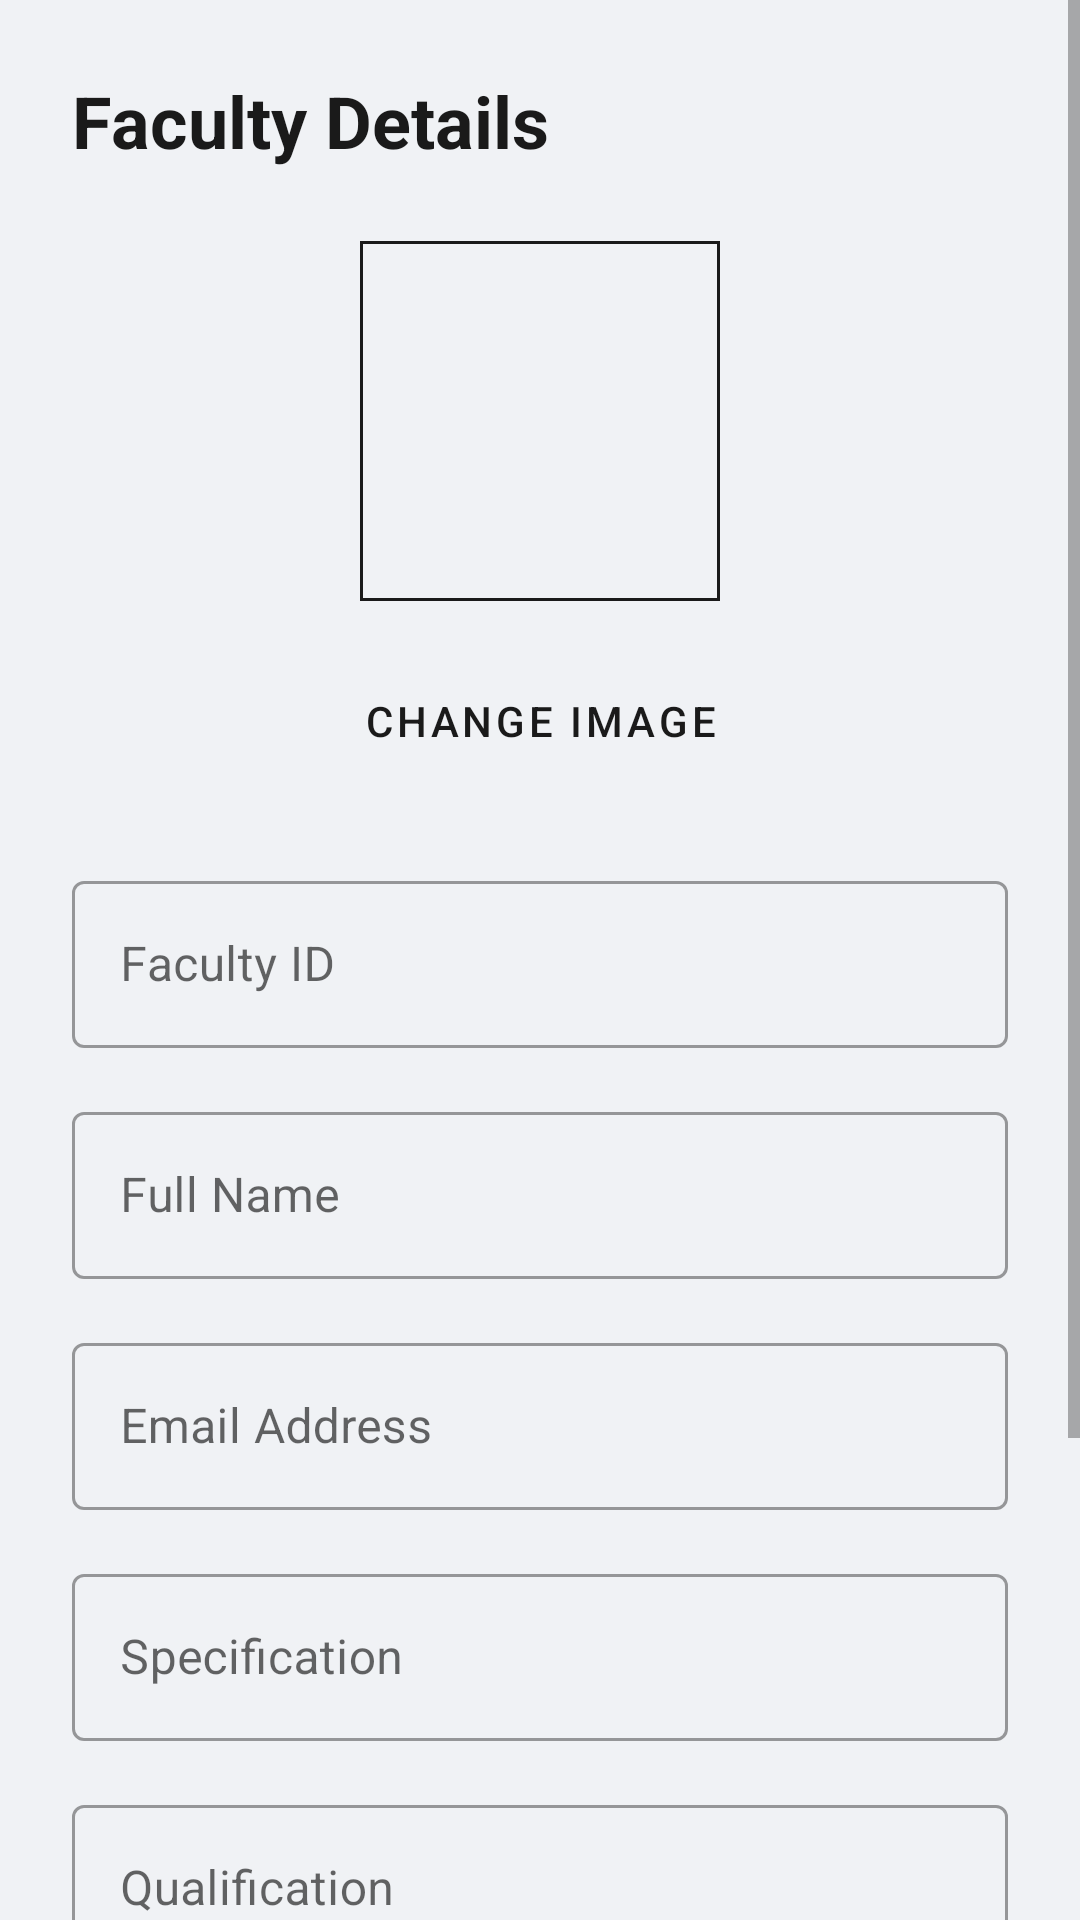

Android layout source for this screen:
<!-- AndroidManifest.xml: application theme Theme.MyGVP -->
<!-- res/layout/activity_admin_edit_faculty.xml -->
<?xml version="1.0" encoding="utf-8"?>
<ScrollView xmlns:android="http://schemas.android.com/apk/res/android"
    xmlns:app="http://schemas.android.com/apk/res-auto"
    android:layout_width="match_parent"
    android:layout_height="match_parent"
    android:background="@color/background">

    <LinearLayout
        android:layout_width="match_parent"
        android:layout_height="wrap_content"
        android:orientation="vertical"
        android:padding="24dp">

        <TextView
            android:id="@+id/tvTitle"
            android:layout_width="wrap_content"
            android:layout_height="wrap_content"
            android:text="Faculty Details"
            android:textSize="24sp"
            android:textStyle="bold"
            android:textColor="@color/primary"
            android:layout_marginBottom="24dp"/>

        <com.google.android.material.imageview.ShapeableImageView
            android:id="@+id/ivFacultyProfile"
            android:layout_width="120dp"
            android:layout_height="120dp"
            android:layout_gravity="center"
            android:scaleType="centerCrop"
            android:src="@drawable/ic_profile_placeholder"
            android:layout_marginBottom="16dp"
            app:shapeAppearanceOverlay="@style/CircleImageView"
            app:strokeColor="@color/primary"
            app:strokeWidth="2dp" />

        <com.google.android.material.button.MaterialButton
            android:id="@+id/btnChangeImage"
            style="@style/Widget.MaterialComponents.Button.TextButton"
            android:layout_width="wrap_content"
            android:layout_height="wrap_content"
            android:layout_gravity="center"
            android:text="Change Image"
            android:layout_marginBottom="24dp"/>

        <com.google.android.material.textfield.TextInputLayout
            style="@style/Widget.MaterialComponents.TextInputLayout.OutlinedBox"
            android:layout_width="match_parent"
            android:layout_height="wrap_content"
            android:layout_marginBottom="16dp"
            android:hint="Faculty ID">
            <com.google.android.material.textfield.TextInputEditText
                android:id="@+id/etFacultyId"
                android:layout_width="match_parent"
                android:layout_height="wrap_content"
                android:inputType="textCapCharacters" />
        </com.google.android.material.textfield.TextInputLayout>

        <com.google.android.material.textfield.TextInputLayout
            style="@style/Widget.MaterialComponents.TextInputLayout.OutlinedBox"
            android:layout_width="match_parent"
            android:layout_height="wrap_content"
            android:layout_marginBottom="16dp"
            android:hint="Full Name">
            <com.google.android.material.textfield.TextInputEditText
                android:id="@+id/etName"
                android:layout_width="match_parent"
                android:layout_height="wrap_content"
                android:inputType="textPersonName" />
        </com.google.android.material.textfield.TextInputLayout>

        <com.google.android.material.textfield.TextInputLayout
            style="@style/Widget.MaterialComponents.TextInputLayout.OutlinedBox"
            android:layout_width="match_parent"
            android:layout_height="wrap_content"
            android:layout_marginBottom="16dp"
            android:hint="Email Address">
            <com.google.android.material.textfield.TextInputEditText
                android:id="@+id/etEmail"
                android:layout_width="match_parent"
                android:layout_height="wrap_content"
                android:inputType="textEmailAddress" />
        </com.google.android.material.textfield.TextInputLayout>

        <com.google.android.material.textfield.TextInputLayout
            style="@style/Widget.MaterialComponents.TextInputLayout.OutlinedBox"
            android:layout_width="match_parent"
            android:layout_height="wrap_content"
            android:layout_marginBottom="16dp"
            android:hint="Specification">
            <com.google.android.material.textfield.TextInputEditText
                android:id="@+id/etSpecification"
                android:layout_width="match_parent"
                android:layout_height="wrap_content"
                android:inputType="text" />
        </com.google.android.material.textfield.TextInputLayout>

        <com.google.android.material.textfield.TextInputLayout
            style="@style/Widget.MaterialComponents.TextInputLayout.OutlinedBox"
            android:layout_width="match_parent"
            android:layout_height="wrap_content"
            android:layout_marginBottom="16dp"
            android:hint="Qualification">
            <com.google.android.material.textfield.TextInputEditText
                android:id="@+id/etQualification"
                android:layout_width="match_parent"
                android:layout_height="wrap_content"
                android:inputType="text" />
        </com.google.android.material.textfield.TextInputLayout>

        <com.google.android.material.textfield.TextInputLayout
            style="@style/Widget.MaterialComponents.TextInputLayout.OutlinedBox"
            android:layout_width="match_parent"
            android:layout_height="wrap_content"
            android:layout_marginBottom="16dp"
            android:hint="Password"
            app:passwordToggleEnabled="true">
            <com.google.android.material.textfield.TextInputEditText
                android:id="@+id/etPassword"
                android:layout_width="match_parent"
                android:layout_height="wrap_content"
                android:inputType="textPassword" />
        </com.google.android.material.textfield.TextInputLayout>

        <com.google.android.material.button.MaterialButton
            android:id="@+id/btnSave"
            android:layout_width="match_parent"
            android:layout_height="56dp"
            android:text="Save Faculty"
            android:layout_marginTop="24dp"
            app:cornerRadius="12dp" />

    </LinearLayout>
</ScrollView>
<!-- resources referenced by this layout -->
<resources>
  <color name="background">#F0F2F5</color>
  <color name="primary">#1A1A1A</color>
  <style name="Theme.MyGVP" parent="Theme.MaterialComponents.Light.NoActionBar">
          
          <item name="colorPrimary">@color/primary</item>
          <item name="colorPrimaryVariant">@color/primaryDark</item>
          <item name="colorOnPrimary">@color/white</item>
  
          
          <item name="colorSecondary">@color/accent</item>
          <item name="colorSecondaryVariant">@color/accent</item>
          <item name="colorOnSecondary">@color/white</item>
  
          
          <item name="android:windowBackground">@color/background</item>
  
          
          <item name="android:statusBarColor">@color/primary</item>
          <item name="android:windowLightStatusBar" tools:targetApi="m">true</item>
  
          
          <item name="shapeAppearanceLargeComponent">@style/ShapeAppearance.MyGVP.Large</item>
          <item name="shapeAppearanceMediumComponent">@style/ShapeAppearance.MyGVP.Medium</item>
      </style>
  <color name="primaryDark">#000000</color>
  <color name="white">#FFFFFF</color>
  <color name="accent">#5E17EB</color>
  <style name="ShapeAppearance.MyGVP.Large" parent="ShapeAppearance.MaterialComponents.LargeComponent">
          <item name="cornerSize">32dp</item>
      </style>
  <style name="ShapeAppearance.MyGVP.Medium" parent="ShapeAppearance.MaterialComponents.MediumComponent">
          <item name="cornerSize">24dp</item>
      </style>
</resources>
